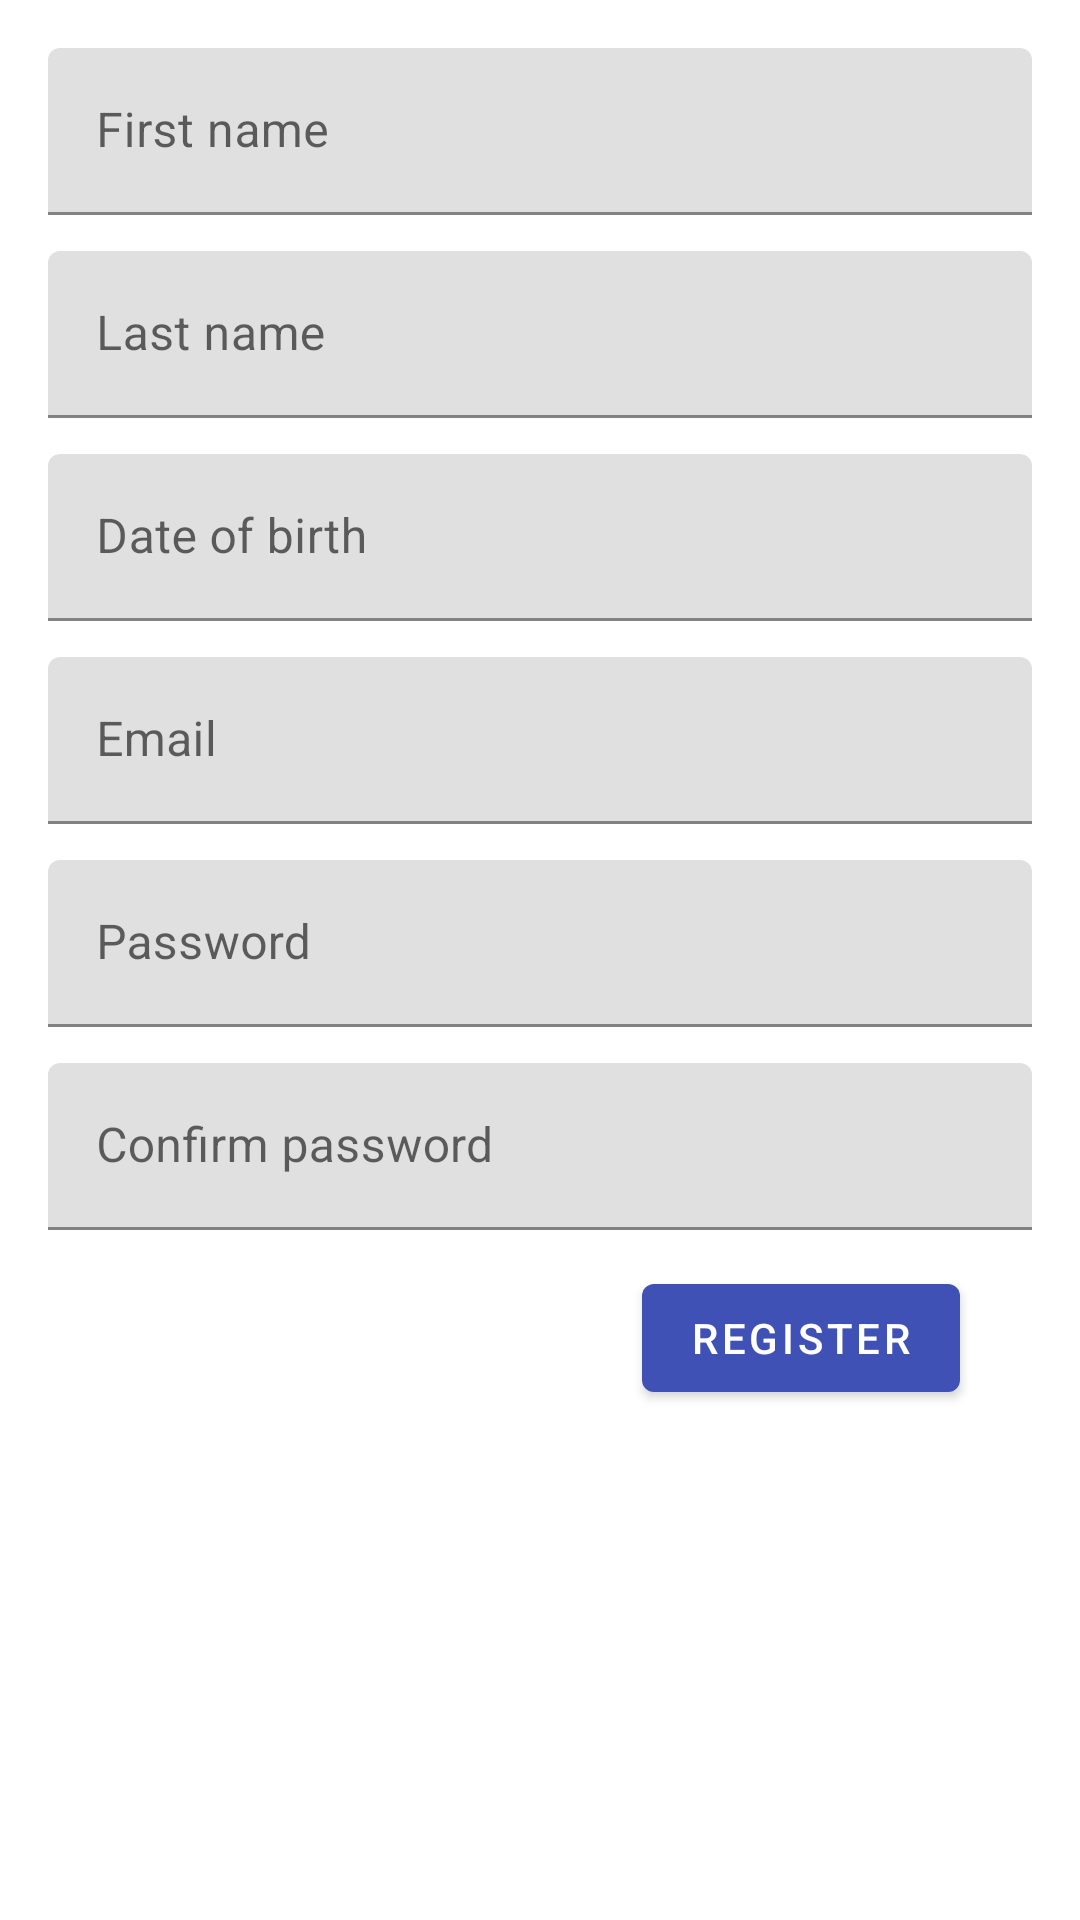

Android layout source for this screen:
<!-- AndroidManifest.xml: application theme Theme.QuizGame -->
<!-- res/layout/activity_register.xml -->
<?xml version="1.0" encoding="utf-8"?>
<ScrollView xmlns:android="http://schemas.android.com/apk/res/android"
    xmlns:tools="http://schemas.android.com/tools"
    android:layout_width="match_parent"
    android:layout_height="match_parent"
    tools:context=".Activities.RegisterActivity">

    <LinearLayout
        android:layout_width="match_parent"
        android:layout_height="wrap_content"
        android:orientation="vertical"
        android:padding="@dimen/activity_padding">

        <com.google.android.material.textfield.TextInputLayout
            android:layout_width="match_parent"
            android:layout_height="wrap_content"
            android:layout_marginBottom="@dimen/view_generic_vertical_margin"
            android:hint="@string/hint_first_name">

            <com.google.android.material.textfield.TextInputEditText
                android:id="@+id/text_field_first_name"
                android:layout_width="match_parent"
                android:layout_height="wrap_content"
                android:inputType="textCapWords" />

        </com.google.android.material.textfield.TextInputLayout>

        <com.google.android.material.textfield.TextInputLayout
            android:layout_width="match_parent"
            android:layout_height="wrap_content"
            android:layout_marginBottom="@dimen/view_generic_vertical_margin"
            android:hint="@string/hint_last_name">

            <com.google.android.material.textfield.TextInputEditText
                android:id="@+id/text_field_last_name"
                android:layout_width="match_parent"
                android:layout_height="wrap_content"
                android:inputType="textCapWords" />

        </com.google.android.material.textfield.TextInputLayout>

        <com.google.android.material.textfield.TextInputLayout
            android:layout_width="match_parent"
            android:layout_height="wrap_content"
            android:layout_marginBottom="@dimen/view_generic_vertical_margin"
            android:hint="@string/hint_date_of_birth">

            <com.google.android.material.textfield.TextInputEditText
                android:id="@+id/text_field_date_of_birth"
                android:layout_width="match_parent"
                android:layout_height="wrap_content"
                android:cursorVisible="false"
                android:focusable="false"
                android:inputType="none" />

        </com.google.android.material.textfield.TextInputLayout>

        <com.google.android.material.textfield.TextInputLayout
            android:layout_width="match_parent"
            android:layout_height="wrap_content"
            android:layout_marginBottom="@dimen/view_generic_vertical_margin"
            android:hint="@string/hint_email">

            <com.google.android.material.textfield.TextInputEditText
                android:id="@+id/text_field_email"
                android:layout_width="match_parent"
                android:layout_height="wrap_content"
                android:inputType="textEmailAddress" />

        </com.google.android.material.textfield.TextInputLayout>

        <com.google.android.material.textfield.TextInputLayout
            android:layout_width="match_parent"
            android:layout_height="wrap_content"
            android:layout_marginBottom="@dimen/view_generic_vertical_margin"
            android:hint="@string/hint_password">

            <com.google.android.material.textfield.TextInputEditText
                android:id="@+id/text_field_password"
                android:layout_width="match_parent"
                android:layout_height="wrap_content"
                android:inputType="textVisiblePassword" />

        </com.google.android.material.textfield.TextInputLayout>

        <com.google.android.material.textfield.TextInputLayout
            android:layout_width="match_parent"
            android:layout_height="wrap_content"
            android:layout_marginBottom="@dimen/view_generic_vertical_margin"
            android:hint="@string/hint_confirm_password">

            <com.google.android.material.textfield.TextInputEditText
                android:id="@+id/text_field_confirm_password"
                android:layout_width="match_parent"
                android:layout_height="wrap_content"
                android:inputType="textVisiblePassword" />

        </com.google.android.material.textfield.TextInputLayout>

        <Button
            android:id="@+id/button_register"
            android:layout_width="wrap_content"
            android:layout_height="wrap_content"
            android:layout_gravity="right"
            android:layout_marginRight="@dimen/button_horizontal_margin"
            android:text="@string/button_register" />

    </LinearLayout>

</ScrollView>
<!-- resources referenced by this layout -->
<resources>
  <dimen name="activity_padding">16dp</dimen>
  <dimen name="button_horizontal_margin">24dp</dimen>
  <dimen name="view_generic_vertical_margin">12dp</dimen>
  <string name="button_register">Register</string>
  <string name="hint_confirm_password">Confirm password</string>
  <string name="hint_date_of_birth">Date of birth</string>
  <string name="hint_email">Email</string>
  <string name="hint_first_name">First name</string>
  <string name="hint_last_name">Last name</string>
  <string name="hint_password">Password</string>
  <style name="Theme.QuizGame" parent="Theme.MaterialComponents.Light.DarkActionBar">
  
          
          <item name="colorPrimary">@color/indigo_500</item>
          <item name="colorPrimaryVariant">@color/indigo_700</item>
          <item name="colorOnPrimary">@color/white</item>
  
          
          <item name="colorSecondary">@color/pink_200</item>
          <item name="colorSecondaryVariant">@color/pink_700</item>
          <item name="colorOnSecondary">@color/black</item>
  
          
          <item name="android:statusBarColor" tools:targetApi="l">?attr/colorPrimaryVariant</item>
  
      </style>
  <color name="indigo_500">#3f51b5</color>
  <color name="indigo_700">#303f9f</color>
  <color name="white">#FFFFFFFF</color>
  <color name="pink_200">#ff6090</color>
  <color name="pink_700">#b0003a</color>
  <color name="black">#FF000000</color>
</resources>
